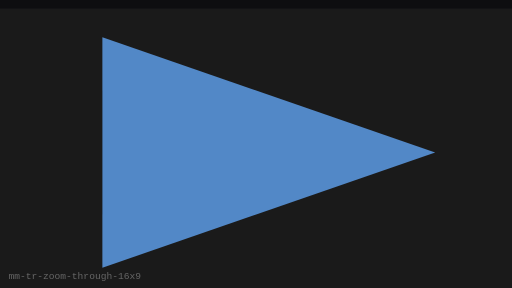
t = 0.00 s
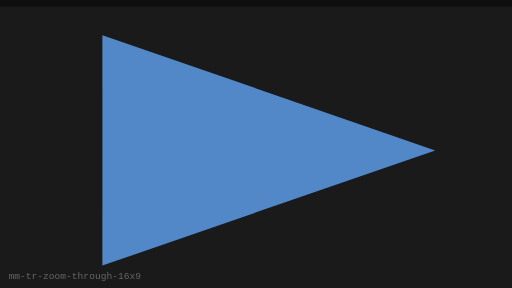
t = 0.25 s
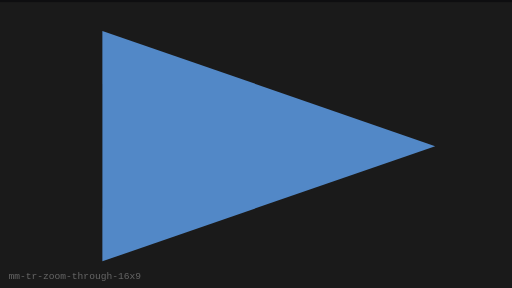
t = 0.75 s
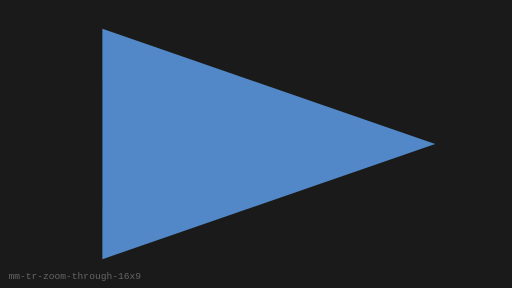
t = 1.00 s
t = 1.25 s: frame unchanged from t = 0.75 s, image omitted
t = 1.75 s: frame unchanged from t = 0.25 s, image omitted

The animated SVG that drew these frames (rendered in a browser with its animation timeline set to each time). Animation: 1 SMIL element (animateTransform=1); one cycle of 2.00 s, repeats indefinitely.

<?xml version="1.0" encoding="UTF-8"?>
<svg xmlns="http://www.w3.org/2000/svg" width="480" height="270" viewBox="0 0 480 270" role="img" aria-label="Zoom Through (16:9)">
  <rect width="480" height="270" fill="#0E0E10"/>
  <g><animateTransform attributeName="transform" type="translate" values="0 8;0 0;0 8" dur="2s" repeatCount="indefinite"/>
      <rect x="0" y="0" width="480" height="270" fill="#1A1A1A"/>
      <polygon points="96,27 408,135 96,243" fill="#5C9CE6" opacity="0.85"/>
    </g>
  <text x="8" y="262" fill="#666" font-size="9" font-family="monospace">mm-tr-zoom-through-16x9</text>
</svg>
